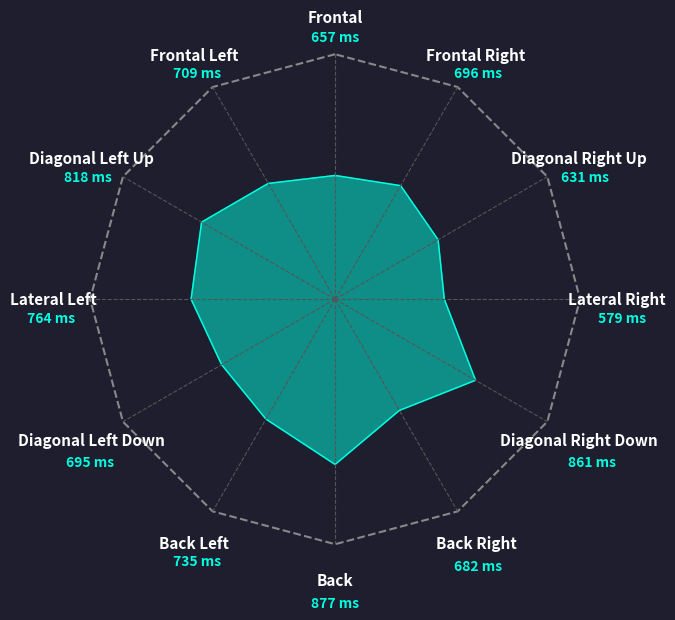

Recreate this plot in Python.
import matplotlib.pyplot as plt
import numpy as np

# -----------------------------
# Configurações do gráfico
# -----------------------------
n = 12
angles = np.linspace(0, 2*np.pi, n, endpoint=False) + np.pi/2

labels = ["Frontal", "Frontal Left", "Diagonal Left Up", "Lateral Left",
          "Diagonal Left Down", "Back Left", "Back", "Back Right",
          "Diagonal Right Down", "Lateral Right", "Diagonal Right Up", "Frontal Right"]

# -----------------------------
# Médias por setor
# -----------------------------
sector_means = {
    "Frontal": 656.69,
    "Frontal Left": 709.45,
    "Diagonal Left Up": 818.20,
    "Lateral Left": 764.34,
    "Diagonal Left Down": 695.36,
    "Back Left": 734.55,
    "Back": 877.06,
    "Back Right": 681.65,
    "Diagonal Right Down": 860.56,
    "Lateral Right": 579.45,
    "Diagonal Right Up": 631.10,
    "Frontal Right": 695.68
}

MAX_TIME = 1300
values = np.array([sector_means[label] for label in labels])
values_normalized = values / MAX_TIME
# -----------------------------
# Polígono do atleta
# -----------------------------
x = np.append(values_normalized * np.cos(angles), values_normalized[0] * np.cos(angles[0]))
y = np.append(values_normalized * np.sin(angles), values_normalized[0] * np.sin(angles[0]))

# Dodecágono de referência
R = 1
x_poly = np.append(R * np.cos(angles), R * np.cos(angles[0]))
y_poly = np.append(R * np.sin(angles), R * np.sin(angles[0]))

# -----------------------------
# Plot moderno
# -----------------------------
fig, ax = plt.subplots(figsize=(7,7), facecolor='#1e1e2f')
ax.set_facecolor('#1e1e2f')

# Dodecágono
ax.plot(x_poly, y_poly, color='#888888', linewidth=1.5, linestyle='--')

# Polígono do atleta
ax.plot(x, y, color='#00ffe0', linewidth=1)
ax.fill(x, y, color='#00ffe0', alpha=0.50)

# Linhas radiais
for i in range(n):
    ax.plot([0, x_poly[i]], [0, y_poly[i]], color='#555555', linestyle='--', linewidth=0.8)

# -----------------------------
# Offsets iniciais para cada setor
# -----------------------------

# Deslocamento radial (distância do centro)
offsets = [0.12, 0.12, 0.12, 0.12, 0.12, 0.12, 0.12, 0.12, 0.12, 0.12, 0.12, 0.12]

# Deslocamento vertical (cima/baixo)
vertical_offsets = [-0.20, -0.18, -0.14, -0.08, -0.03, 0.03, 0.03, 0.01, -0.03, -0.08, -0.14, -0.18]

# Deslocamento horizontal (direita/esquerda)
horizontal_offsets = [0.0, 0.07, 0.09, 0.11, 0.10, 0.07, 0.0, -0.05, -0.05, -0.10, -0.08, -0.05]

for i, label in enumerate(labels):
    # Label principal
    ax.text(1.15 * np.cos(angles[i]),
            1.15 * np.sin(angles[i]),
            label,
            ha='center', va='center',
            color='white', fontsize=11, weight='bold')
    
    # Valor do tempo, com deslocamentos radial, vertical e horizontal
    r = 1.15 + offsets[i]
    x_pos = r * np.cos(angles[i]) + horizontal_offsets[i]
    y_pos = r * np.sin(angles[i]) + vertical_offsets[i]
    
    ax.text(x_pos, y_pos,
            f"{sector_means[label]:.0f} ms",
            ha='center', va='center',
            color='#00ffe0', fontsize=10, weight='bold')


# Ajustes finais
ax.set_aspect('equal')
ax.axis('off')
plt.show()
